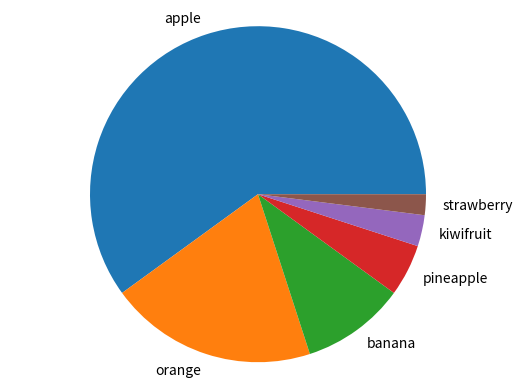

Source code (Python):
# -*- coding: utf-8 -*-
# author:Gary

import matplotlib.pyplot as plt

# ********典型图制作：饼图:设置标签******#
data = [60, 20, 10, 5, 3, 2]
labels = ['apple', 'orange', 'banana', 'pineapple', 'kiwifruit', 'strawberry']
# 制图饼图,labels指定标签
plt.pie(data, labels=labels)
# 椭圆变正圆
plt.axis('equal')
plt.show()
